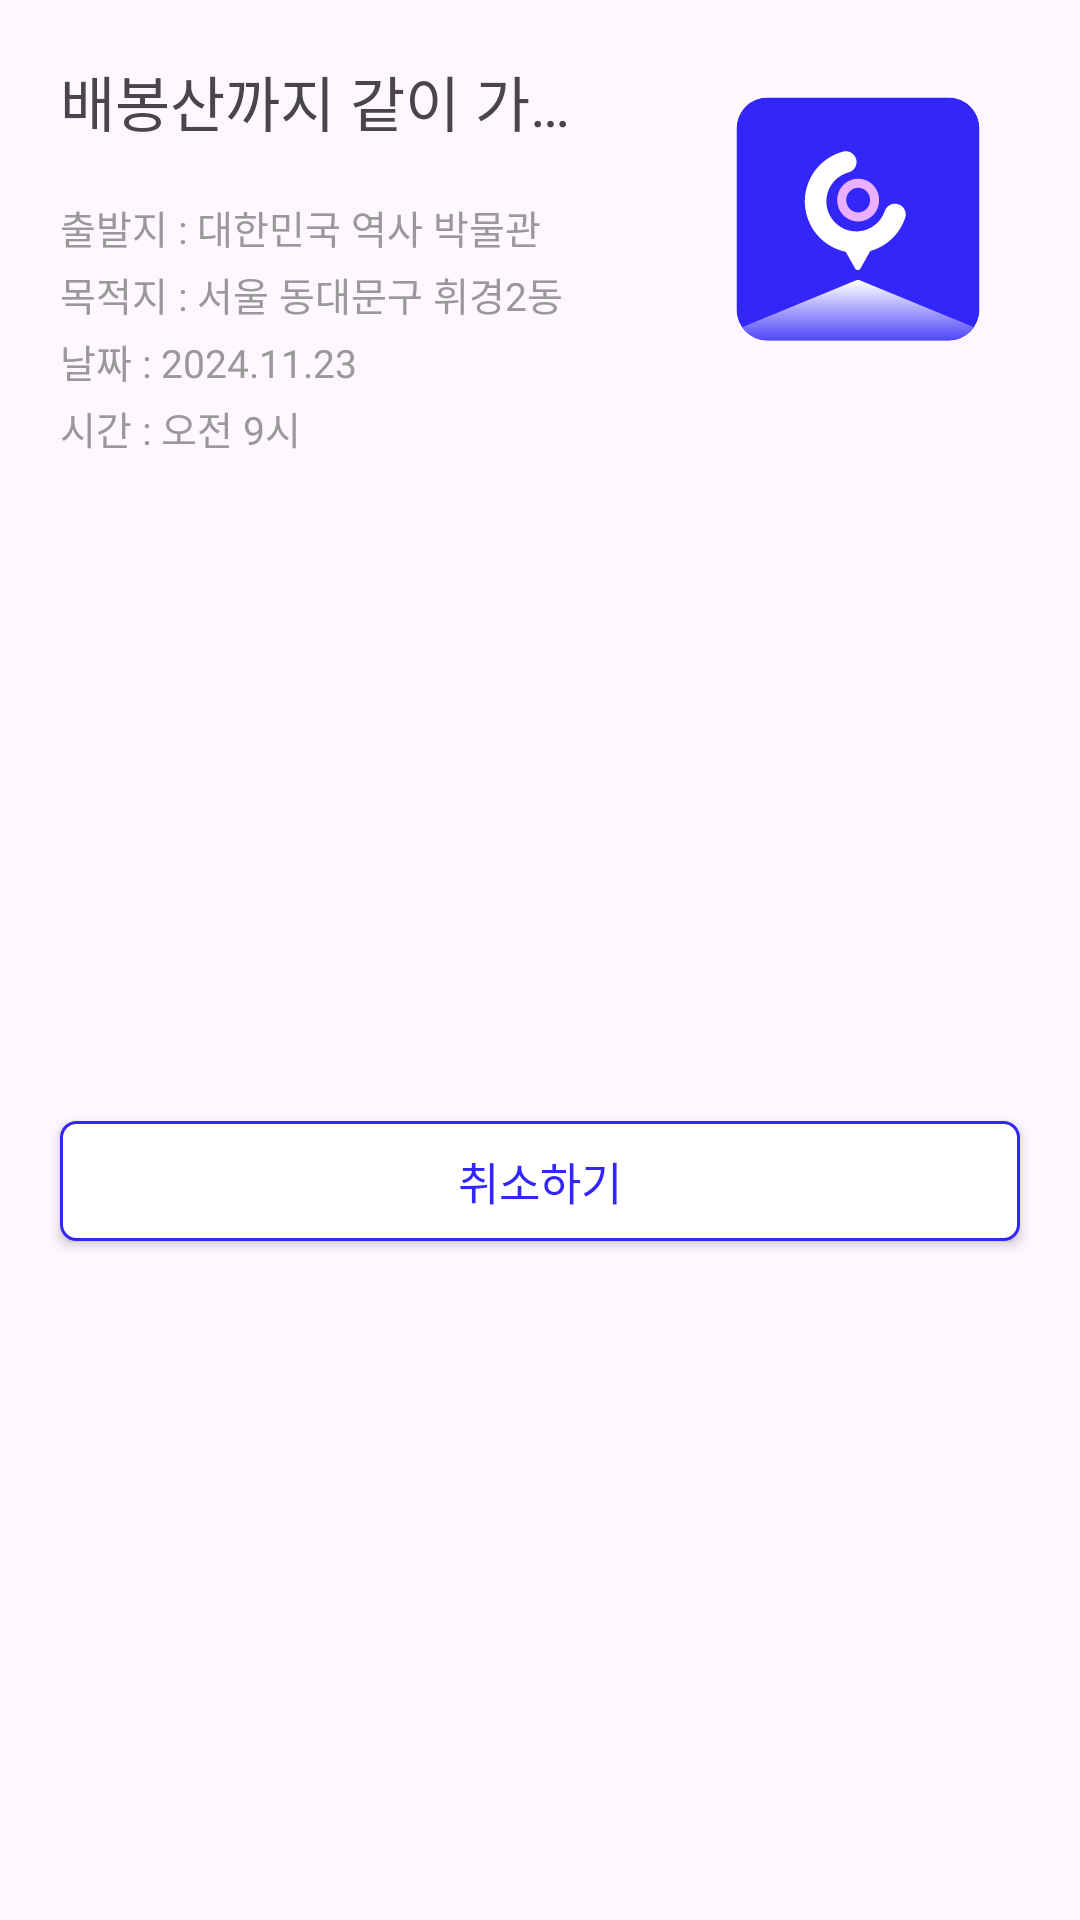

Produce the Android XML layout that renders to this screen, including the resource entries it uses.
<!-- AndroidManifest.xml: application theme Theme.WayToGo -->
<!-- res/layout/carpool_apply_layout.xml -->
<?xml version="1.0" encoding="utf-8"?>
<androidx.constraintlayout.widget.ConstraintLayout xmlns:android="http://schemas.android.com/apk/res/android"
    android:layout_width="match_parent"
    android:layout_height="220dp"
    xmlns:app="http://schemas.android.com/apk/res-auto"
    android:orientation="horizontal"
    android:background="@drawable/carpool_application_list_rv_background"
    android:elevation="10dp"
    android:clickable="true"
    android:layout_margin="10dp">

    <LinearLayout
        android:id="@+id/application_ll"
        android:layout_width="wrap_content"
        android:layout_height="wrap_content"
        android:orientation="vertical"
        android:layout_marginHorizontal="20dp"
        android:layout_marginTop="19dp"
        app:layout_constraintStart_toStartOf="parent"
        app:layout_constraintTop_toTopOf="parent">

        <TextView
            android:id="@+id/title_tv"
            android:layout_width="180dp"
            android:layout_height="wrap_content"
            android:text="배봉산까지 같이 가요!"
            android:textSize="20sp"
            android:ellipsize="end"
            android:maxLines="1"
            android:fontFamily="@font/applesdgothicneo_eb"/>

        <TextView
            android:id="@+id/department_tv"
            android:layout_width="wrap_content"
            android:layout_height="wrap_content"
            android:text="출발지 : 대한민국 역사 박물관"
            android:textSize="13sp"
            android:fontFamily="@font/applesdgothicneo_m"
            android:textColor="@color/gray300"
            android:layout_marginTop="18dp"/>
        <TextView
            android:id="@+id/destination_tv"
            android:layout_width="wrap_content"
            android:layout_height="wrap_content"
            android:text="목적지 : 서울 동대문구 휘경2동"
            android:textSize="13sp"
            android:textColor="@color/gray300"
            android:fontFamily="@font/applesdgothicneo_m"
            android:layout_marginTop="3dp"/>
        <TextView
            android:id="@+id/date_tv"
            android:layout_width="wrap_content"
            android:layout_height="wrap_content"
            android:text="날짜 : 2024.11.23"
            android:textSize="13sp"
            android:textColor="@color/gray300"
            android:fontFamily="@font/applesdgothicneo_m"
            android:layout_marginTop="3dp"/>
        <TextView
            android:id="@+id/time_tv"
            android:layout_width="wrap_content"
            android:layout_height="wrap_content"
            android:text="시간 : 오전 9시"
            android:textSize="13sp"
            android:textColor="@color/gray300"
            android:fontFamily="@font/applesdgothicneo_m"
            android:layout_marginTop="3dp"/>

    </LinearLayout>

    <ImageView
        android:id="@+id/list_image_iv"
        android:layout_width="108dp"
        android:layout_height="108dp"
        android:src="@drawable/ic_launcher_foreground"
        android:background="@drawable/image_round_background"
        android:layout_marginEnd="20dp"
        android:layout_marginTop="19dp"
        app:layout_constraintEnd_toEndOf="parent"
        app:layout_constraintTop_toTopOf="parent"/>

    <androidx.appcompat.widget.AppCompatButton
        android:id="@+id/cancel_button"
        android:layout_width="match_parent"
        android:layout_height="40dp"
        android:text="취소하기"
        android:textSize="15sp"
        android:textColor="@color/blue"
        android:fontFamily="@font/applesdgothicneo_b"
        android:background="@drawable/cancel_button"
        android:layout_marginHorizontal="20dp"
        android:layout_marginTop="20dp"
        app:layout_constraintTop_toBottomOf="@id/list_image_iv"
        app:layout_constraintStart_toStartOf="parent"
        app:layout_constraintEnd_toEndOf="parent"
        app:layout_constraintBottom_toBottomOf="parent"/>

</androidx.constraintlayout.widget.ConstraintLayout>
<!-- resources referenced by this layout -->
<resources>
  <color name="blue">#3227F8</color>
  <color name="gray300">#999999</color>
  <!-- drawable cancel_button (drawable) -->
  <?xml version="1.0" encoding="utf-8"?>
  <shape xmlns:android="http://schemas.android.com/apk/res/android">
      <stroke android:width="1dp"
          android:color="@color/blue"/>
      <solid android:color="@color/white"/>
      <corners android:radius="5dp"/>
  </shape>
  <!-- drawable ic_launcher_foreground: vector/xml drawable (drawable, 2818 chars, omitted) -->
  <style name="Theme.WayToGo" parent="Base.Theme.WayToGo" />
  <color name="white">#FFFFFF</color>
  <style name="Base.Theme.WayToGo" parent="Theme.Material3.DayNight.NoActionBar">
          <item name="android:statusBarColor">@color/blue</item>
          <item name="android:windowLightStatusBar">true</item> 
      </style>
</resources>
